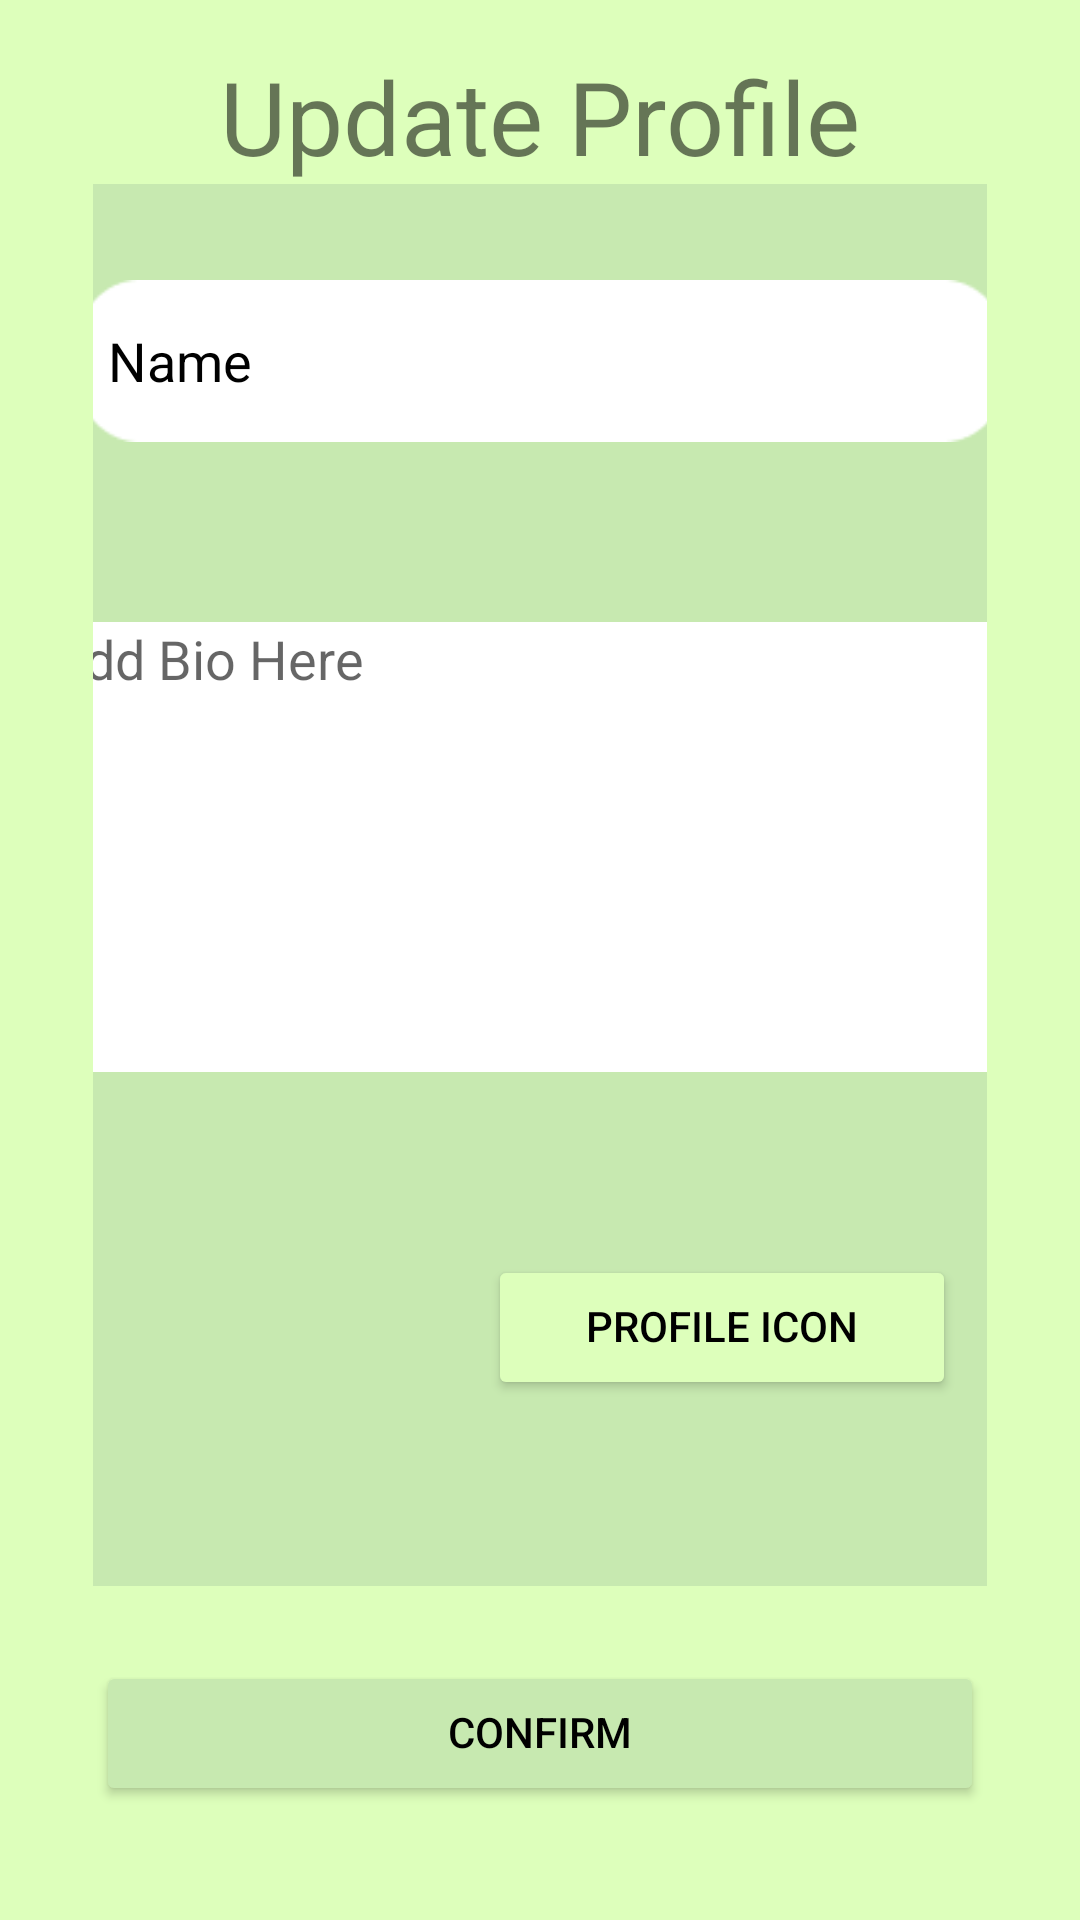

This screen was rendered from an Android layout file. Write that file and the resources it references.
<!-- AndroidManifest.xml: application theme Theme.IFood.NoActionBar -->
<!-- res/layout/activity_sign_up_extension.xml -->
<?xml version="1.0" encoding="utf-8"?>
<androidx.constraintlayout.widget.ConstraintLayout xmlns:android="http://schemas.android.com/apk/res/android"
    xmlns:app="http://schemas.android.com/apk/res-auto"
    xmlns:tools="http://schemas.android.com/tools"
    android:layout_width="match_parent"
    android:layout_height="match_parent"
    android:background="@color/Colour1"
    tools:context=".UserLogin.SignUpExtension">

    <Button
        android:id="@+id/signUpButton2"
        android:layout_width="0dp"
        android:layout_height="wrap_content"
        android:layout_marginStart="32dp"
        android:layout_marginEnd="32dp"
        android:layout_marginBottom="38dp"
        android:backgroundTint="@color/Colour2"
        android:includeFontPadding="false"
        android:paddingTop="16dp"
        android:paddingBottom="16dp"
        android:text="Confirm"
        android:textColor="@color/black"
        app:layout_constraintBottom_toBottomOf="parent"
        app:layout_constraintEnd_toEndOf="parent"
        app:layout_constraintStart_toStartOf="parent"
        app:layout_constraintTop_toBottomOf="@+id/constraintLayout" />

    <TextView
        android:id="@+id/textView3"
        android:layout_width="wrap_content"
        android:layout_height="wrap_content"
        android:layout_marginTop="16dp"
        android:text="Update Profile"
        android:textColorHint="#000000"
        android:textSize="34sp"
        app:layout_constraintBottom_toTopOf="@+id/constraintLayout"
        app:layout_constraintEnd_toEndOf="parent"
        app:layout_constraintStart_toStartOf="parent"
        app:layout_constraintTop_toTopOf="parent" />

    <androidx.constraintlayout.widget.ConstraintLayout
        android:id="@+id/constraintLayout"
        android:layout_width="0dp"
        android:layout_height="0dp"
        android:layout_marginStart="31dp"
        android:layout_marginEnd="31dp"
        android:layout_marginBottom="25dp"
        android:background="@color/Colour2"
        app:layout_constraintBottom_toTopOf="@+id/signUpButton2"
        app:layout_constraintEnd_toEndOf="parent"
        app:layout_constraintStart_toStartOf="parent"
        app:layout_constraintTop_toBottomOf="@+id/textView3">

        <EditText
            android:id="@+id/signUpName"
            android:layout_width="309dp"
            android:layout_height="54dp"
            android:layout_marginTop="32dp"
            android:background="@drawable/img_1"
            android:ems="10"
            android:hint="Name"
            android:inputType="textEmailAddress"
            android:paddingLeft="10dp"
            android:textColorHint="#000000"
            app:layout_constraintEnd_toEndOf="parent"
            app:layout_constraintStart_toStartOf="parent"
            app:layout_constraintTop_toTopOf="parent" />

        <EditText
            android:id="@+id/signUp_Bio2"
            android:layout_width="328dp"
            android:layout_height="150dp"
            android:layout_marginTop="60dp"
            android:background="@color/white"
            android:ems="10"
            android:gravity="start|top"
            android:hint="Add Bio Here"
            android:inputType="textMultiLine"
            app:layout_constraintEnd_toEndOf="@+id/signUpName"
            app:layout_constraintStart_toStartOf="@+id/signUpName"
            app:layout_constraintTop_toBottomOf="@+id/signUpName" />

        <Button
            android:id="@+id/signUp_ChooseProfile"
            android:layout_width="156dp"
            android:layout_height="wrap_content"
            android:layout_marginTop="61dp"
            android:backgroundTint="@color/Colour1"
            android:includeFontPadding="false"
            android:paddingTop="16dp"
            android:paddingBottom="16dp"
            android:text="Profile Icon"
            android:textColor="@color/black"
            app:layout_constraintEnd_toEndOf="parent"
            app:layout_constraintHorizontal_bias="0.5"
            app:layout_constraintStart_toEndOf="@+id/signUp_ImagePlaceholder2"
            app:layout_constraintTop_toBottomOf="@+id/signUp_Bio2" />

        <ImageView
            android:id="@+id/signUp_ImagePlaceholder2"
            android:layout_width="111dp"
            android:layout_height="93dp"
            app:layout_constraintBottom_toBottomOf="@+id/signUp_ChooseProfile"
            app:layout_constraintEnd_toStartOf="@+id/signUp_ChooseProfile"
            app:layout_constraintHorizontal_bias="0.5"
            app:layout_constraintStart_toStartOf="parent"
            app:layout_constraintTop_toTopOf="@+id/signUp_ChooseProfile"
            app:srcCompat="@drawable/ic_android_black_24dp" />

    </androidx.constraintlayout.widget.ConstraintLayout>
</androidx.constraintlayout.widget.ConstraintLayout>
<!-- resources referenced by this layout -->
<resources>
  <color name="Colour1">#DDFFBB</color>
  <color name="Colour2">#C7E9B0</color>
  <color name="black">#FF000000</color>
  <color name="white">#FFFFFFFF</color>
  <!-- drawable img_1: png bitmap (drawable, 750 bytes) -->
  <style name="Theme.IFood.NoActionBar">
          <item name="windowActionBar">false</item>
          <item name="windowNoTitle">true</item>
      </style>
</resources>
